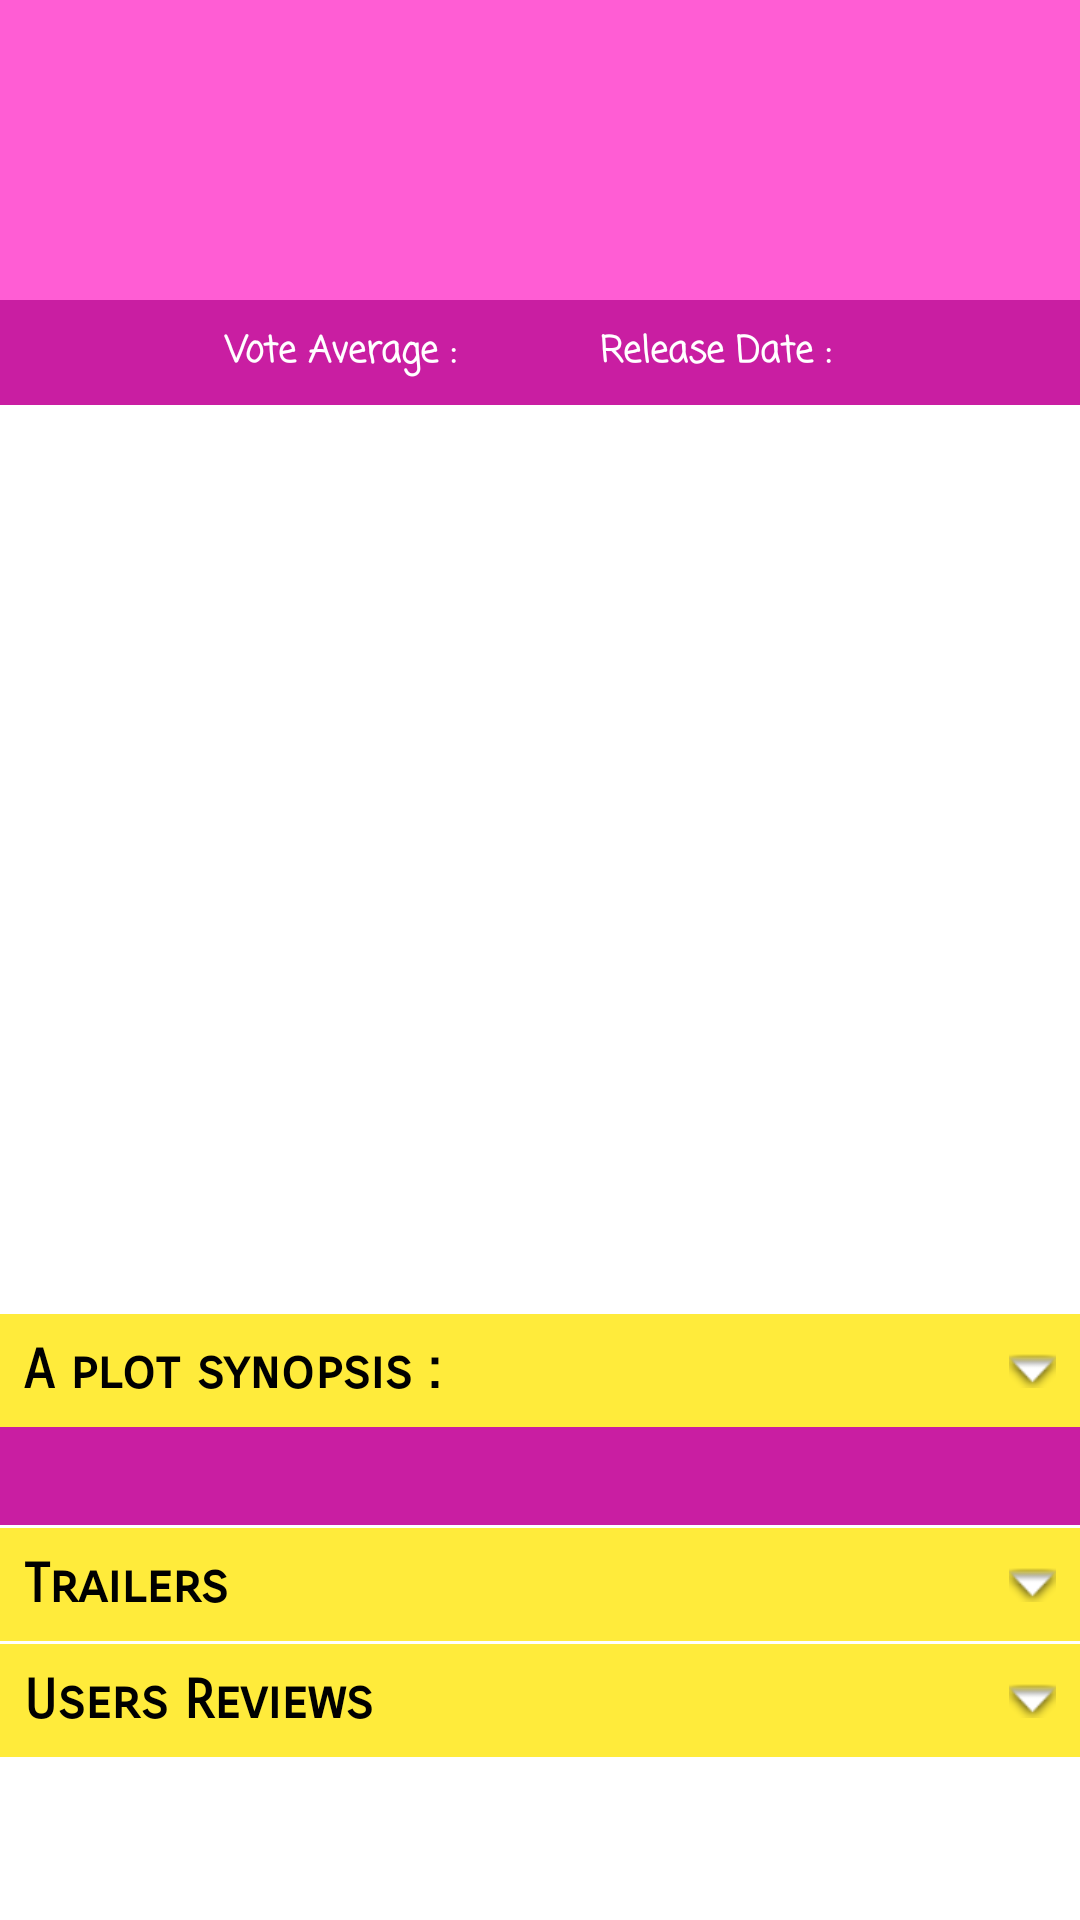

Produce the Android XML layout that renders to this screen, including the resource entries it uses.
<!-- AndroidManifest.xml: application theme AppTheme -->
<!-- res/layout/detail_activity.xml -->
<?xml version="1.0" encoding="utf-8"?>
<ScrollView xmlns:android="http://schemas.android.com/apk/res/android"
    xmlns:app="http://schemas.android.com/apk/res-auto"
    xmlns:tools="http://schemas.android.com/tools"
    android:layout_width="match_parent"
    android:layout_height="match_parent"
    android:background="@color/white">

    <android.support.constraint.ConstraintLayout
        android:layout_width="match_parent"
        android:layout_height="wrap_content">


        <TextView
            android:id="@+id/movie_title"
            android:layout_width="match_parent"
            android:layout_height="@dimen/movie_title_height"
            android:background="@color/primaryColor"
            android:fontFamily="sans-serif-smallcaps"
            android:gravity="center"
            android:textColor="@color/white"
            android:textSize="30sp"
            android:textStyle="bold"
            app:layout_constraintEnd_toEndOf="parent"
            app:layout_constraintStart_toStartOf="parent"
            app:layout_constraintTop_toTopOf="parent" />

        <LinearLayout
            android:id="@+id/rating_date_layout"
            android:layout_width="match_parent"
            android:layout_height="35dp"
            android:background="@color/primaryDarkColor"
            android:gravity="center_horizontal"
            android:orientation="horizontal"
            android:weightSum="4"
            app:layout_constraintStart_toStartOf="parent"
            app:layout_constraintTop_toBottomOf="@+id/movie_title">

            <TextView
                android:id="@+id/user_ratings"
                android:layout_width="wrap_content"
                android:layout_height="match_parent"
                android:fontFamily="casual"
                android:gravity="center"
                android:padding="4dp"
                android:text="@string/user_ratings_label"
                android:textColor="@color/white"
                android:textSize="12sp"
                android:textStyle="bold" />

            <TextView
                android:id="@+id/user_ratings_value"
                android:layout_width="wrap_content"
                android:layout_height="match_parent"
                android:gravity="left|center_vertical"
                android:padding="4dp"
                android:textColor="@color/white"
                android:textSize="12sp" />

            <TextView
                android:id="@+id/release_date"
                android:layout_width="wrap_content"
                android:layout_height="match_parent"
                android:layout_marginLeft="32dp"
                android:fontFamily="casual"
                android:gravity="center"
                android:padding="4dp"
                android:text="@string/release_date_label"
                android:textColor="@color/white"
                android:textSize="12sp"
                android:textStyle="bold" />

            <TextView
                android:id="@+id/release_date_value"
                android:layout_width="wrap_content"
                android:layout_height="match_parent"
                android:gravity="left|center_vertical"
                android:padding="4dp"
                android:textColor="@color/white"
                android:textSize="12sp" />
        </LinearLayout>

        <ImageView
            android:id="@+id/poster_imageView"
            android:layout_width="@dimen/poster_detail_width"
            android:layout_height="@dimen/poster_detail_height"
            android:layout_marginTop="2dp"
            android:contentDescription="@string/app_name"
            app:layout_constraintEnd_toEndOf="parent"
            app:layout_constraintStart_toStartOf="parent"
            app:layout_constraintTop_toBottomOf="@+id/rating_date_layout" />


        <LinearLayout
            android:layout_width="match_parent"
            android:layout_height="wrap_content"
            android:orientation="vertical"

            app:layout_constraintStart_toStartOf="parent"
            app:layout_constraintTop_toBottomOf="@+id/poster_imageView">

            <TextView
                android:id="@+id/overview_label_tv"
                style="@style/LabelTextViewAppearance"
                android:layout_width="match_parent"
                android:layout_height="wrap_content"
                android:text="@string/overview_label" />

            <TextView
                android:id="@+id/overview_tv"
                style="@style/ContentTextViewAppearance"
                android:layout_width="match_parent"
                android:layout_height="wrap_content" />

            <TextView
                android:id="@+id/trailers_label_tv"
                style="@style/LabelTextViewAppearance"
                android:layout_width="match_parent"
                android:layout_height="wrap_content"
                android:text="@string/trailers_laberl" />

            
                
                
                
                

            <android.support.v7.widget.RecyclerView
                android:id="@+id/trailers_rv"
                android:layout_width="match_parent"
                android:layout_height="wrap_content"
                android:orientation="horizontal"/>

            <TextView
                android:id="@+id/reviews_label_tv"
                style="@style/LabelTextViewAppearance"
                android:layout_width="match_parent"
                android:layout_height="wrap_content"
                android:text="@string/users_reviews_label" />

            
                
                
                
                

            <android.support.v7.widget.RecyclerView
                android:id="@+id/reviews_rv"
                android:layout_width="match_parent"
                android:layout_height="wrap_content" />
        </LinearLayout>


        
        
        
        
        
        
        
        
        

    </android.support.constraint.ConstraintLayout>

</ScrollView>
<!-- resources referenced by this layout -->
<resources>
  <color name="primaryColor">#ff5dd4</color>
  <color name="primaryDarkColor">#c91ea2</color>
  <color name="white">#ffffff</color>
  <dimen name="movie_title_height">100dp</dimen>
  <dimen name="poster_detail_height">300dp</dimen>
  <dimen name="poster_detail_width">200dp</dimen>
  <!-- drawable favourite_button_selector (drawable) -->
  <?xml version="1.0" encoding="utf-8"?>
  <selector xmlns:android="http://schemas.android.com/apk/res/android">
      <item android:drawable="@drawable/favourite_pressed_icon" android:state_pressed="true" /> 
      <item android:drawable="@drawable/favourite_not_pressed_icon" android:state_focused="true" /> 
      <item android:drawable="@drawable/favourite_not_pressed_icon" /> 
  </selector>
  <string name="app_name">Popular Movies</string>
  <string name="overview_label">A plot synopsis :</string>
  <string name="release_date_label">Release Date :</string>
  <string name="trailers_laberl">Trailers</string>
  <string name="user_ratings_label">Vote Average :</string>
  <string name="users_reviews_label">Users Reviews</string>
  <style name="ContentTextViewAppearance">
          <item name="android:textColor">@color/white</item>
          <item name="android:fontFamily"> casual</item>
          <item name="android:textStyle">bold</item>
          <item name="android:textSize">16sp</item>
          <item name="android:background">@color/primaryDarkColor</item>
          <item name="android:padding">4dp</item>
      </style>
  <style name="LabelTextViewAppearance">
          <item name="android:textColor">@color/secondary</item>
          <item name="android:textSize">18sp</item>
          <item name="android:textStyle">bold</item>
          <item name="android:fontFamily">sans-serif-smallcaps</item>
          <item name="android:layout_marginTop">1dp</item>
          <item name="android:padding">8dp</item>
          <item name="android:gravity">center_vertical</item>
          <item name="android:background">@color/secondaryColor</item>
          <item name="android:drawableRight">@android:drawable/arrow_down_float</item>
      </style>
  <style name="AppTheme" parent="Theme.AppCompat.Light.DarkActionBar">
          
          <item name="colorPrimary">@color/primaryColor</item>
          <item name="colorPrimaryDark">@color/primaryDarkColor</item>
          <item name="colorAccent">@color/secondaryColor</item>
      </style>
  <!-- drawable favourite_pressed_icon: png bitmap (drawable-hdpi, 783 bytes) -->
  <!-- drawable favourite_not_pressed_icon: png bitmap (drawable-hdpi, 1096 bytes) -->
  <color name="secondary">#000000</color>
  <color name="secondaryColor">#ffeb3b</color>
</resources>
